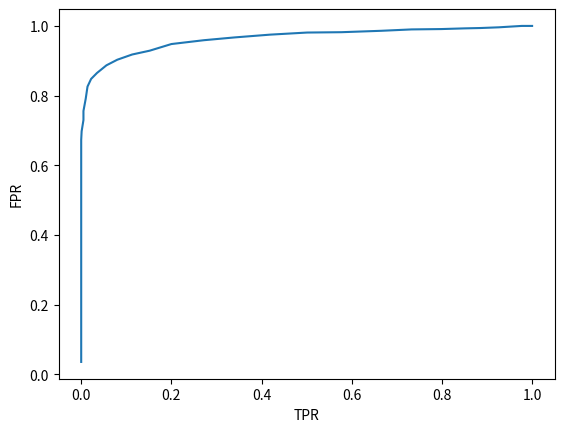

This chart was generated by the following Python code:
import numpy as np
import matplotlib.pyplot as plt
# <  T это класс 0
# >= T это класс 1
# class 0 - футболисты
# class 1 - баскетболисты
NumElems = 1000


mu_footballers    = 180
sigma_footballers = 5
footballers = np.random.normal(mu_footballers , sigma_footballers, NumElems) # class 0

mu_basketballers    = 200
sigma_basketballers = 10
basketballers = np.random.normal(mu_basketballers , sigma_basketballers, NumElems) # class 1

AllClassesNumElems = len(basketballers) + len(footballers)


def TP(T):
  TP = 0
  for player in basketballers:
    if player >= T:
      TP += 1
  return TP

def TN(T):
  TN = 0
  for player in footballers:
    if player < T:
      TN += 1
  return TN

def FP(T):
  FP = 0
  for player in footballers:
    if player >= T:
      FP += 1
  return FP

def FN(T):
  FN = 0
  for player in basketballers:
    if player < T:
      FN += 1
  return FN

def Accuracy(T):
  return (TP(T) + TN(T)) / AllClassesNumElems

def Precision(T):
  if TP(T) + FP(T) == 0:
      return 0
  return (TP(T)) / (TP(T) + FP(T))

def Recall(T):
  return (TP(T)) / (TP(T) + FN(T))

def F1Score(T):
  if Precision(T) + Recall(T) == 0:
      return 0
  return 2 * (Precision(T) * Recall(T)) / (Precision(T) + Recall(T))

def Alpha(T):
  return FP(T) / (TN(T) + FP(T))

def Beta(T):
  return FN(T) / (TP(T) + FN(T))

def TPR(T):
  return TP(T) / (TP(T) + FN(T))

def FPR(T):
  return FP(T) / (FP(T) + TN(T))

def TPR_Step(T):
  return 1 / (TP(T) + FN(T))

def FPR_Stpe(T):
  return 1 / (FP(T) + TN(T))

def ROC_Coords(T):
  xCoords = [0, 0, 1]
  yCoords = [0, 0, 1] 
  xCoords[1] = FPR(T)
  yCoords[1] = TPR(T)
  return xCoords, yCoords

def ROC_Area(TPRList, FPRList):
  # x, y = ROC_Coords(T)
  # dx1 = x[1] - x[0]
  # dy1 = y[1] - y[0]
  # dx2 = x[-1] - x[1]
  # dy2 = y[-1] - y[1]
  # if dy1 == 1 and dx1 == 1:
  #   return 1/2
  # else:
  #   TriangleSquare1 = 1/2 * dx1 * dy1
  #   TriangleSquare2 = 1/2 * dx2 * dy2
  #   SideRectangleA = dx2
  #   SideRectangelB = dy1
  #   SquareRectangle =  SideRectangleA * SideRectangelB
  #   return TriangleSquare1 + SquareRectangle + TriangleSquare2
  Area = 0
  for i in range(len(TPRList) - 1):
    x_i = TPRList[i]
    x_iplus1 = TPRList[i+1]
    dx = x_iplus1 - x_i
    y_i = FPRList[i]
    Area += dx * y_i
  return Area

FPRList = []
TPRList = []
for T in range(0, 220):
  FPRList.append(TPR(T))
  TPRList.append(FPR(T))
TPRList = TPRList[::-1]
FPRList = FPRList[::-1]
Area = ROC_Area(TPRList, FPRList)

plt.plot(TPRList, FPRList)
plt.xlabel("TPR")
plt.ylabel("FPR")
plt.show()
print(Area)

#Accuracy и подсчитать для него основные метрики: TP, TN, FP, FN, Accuracy, Precision, Recall, F1-score, ошибки 1-го и 2-го рода (alpha, beta)
maxAccuracy = 0
for T in range(0, 220):
  curAccuracy = Accuracy(T)
  if curAccuracy > maxAccuracy:
    maxAccuracy = curAccuracy
    bestT  = T

x, y = ROC_Coords(bestT)
print("Best T:", bestT)
print(f"TP={TP(bestT)}, TN={TN(bestT)}, FP={FP(bestT)}, FN={FN(bestT)}, Accuracy={Accuracy(bestT)}")
print(f"Precision={Precision(bestT)}, Recall={Recall(bestT)}, F1-score={F1Score(bestT)}, Alpha={Alpha(bestT)}, Beta={Beta(bestT)}")
